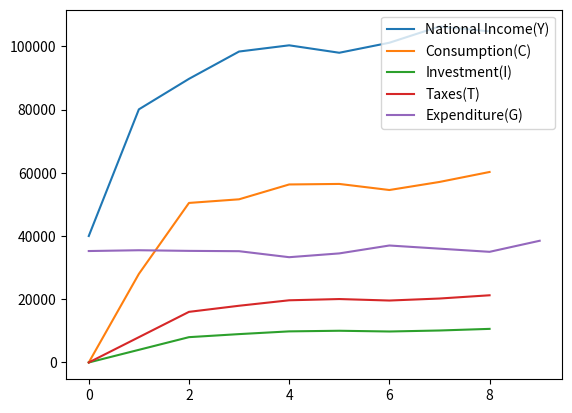

This chart was generated by the following Python code:
import matplotlib.pyplot as plt
import numpy as np

iterator = 9
G = np.zeros(shape=(iterator))
G = [35250,35500,35300,35200,33300,34500,37000,36000,35000,38500]
Y = np.zeros(shape=(iterator))
I = np.zeros(shape=(iterator))
T = np.zeros(shape=(iterator))
C = np.zeros(shape=(iterator))
Y[0] = 40000

for k in range(1,iterator):
    I[k] = 2+0.1*Y[k-1]
    Y[k] = 45.45+2.27*(I[k-1]+G[k-1])
    T[k] = 0.2*Y[k-1]
    C[k] = 20+0.7*(Y[k-1]-T[k-1])

print("Values of C:",C)
print("Values of I:",I)
print("Values of T:",T)
print("Values of Y:",Y)


fig = plt.figure()
plt.plot(Y,label="National Income(Y)")

plt.plot(C,label="Consumption(C)")

plt.plot(I,label="Investment(I)")

plt.plot(T,label="Taxes(T)")

plt.plot(G,label="Expenditure(G)")
plt.legend()
plt.show()